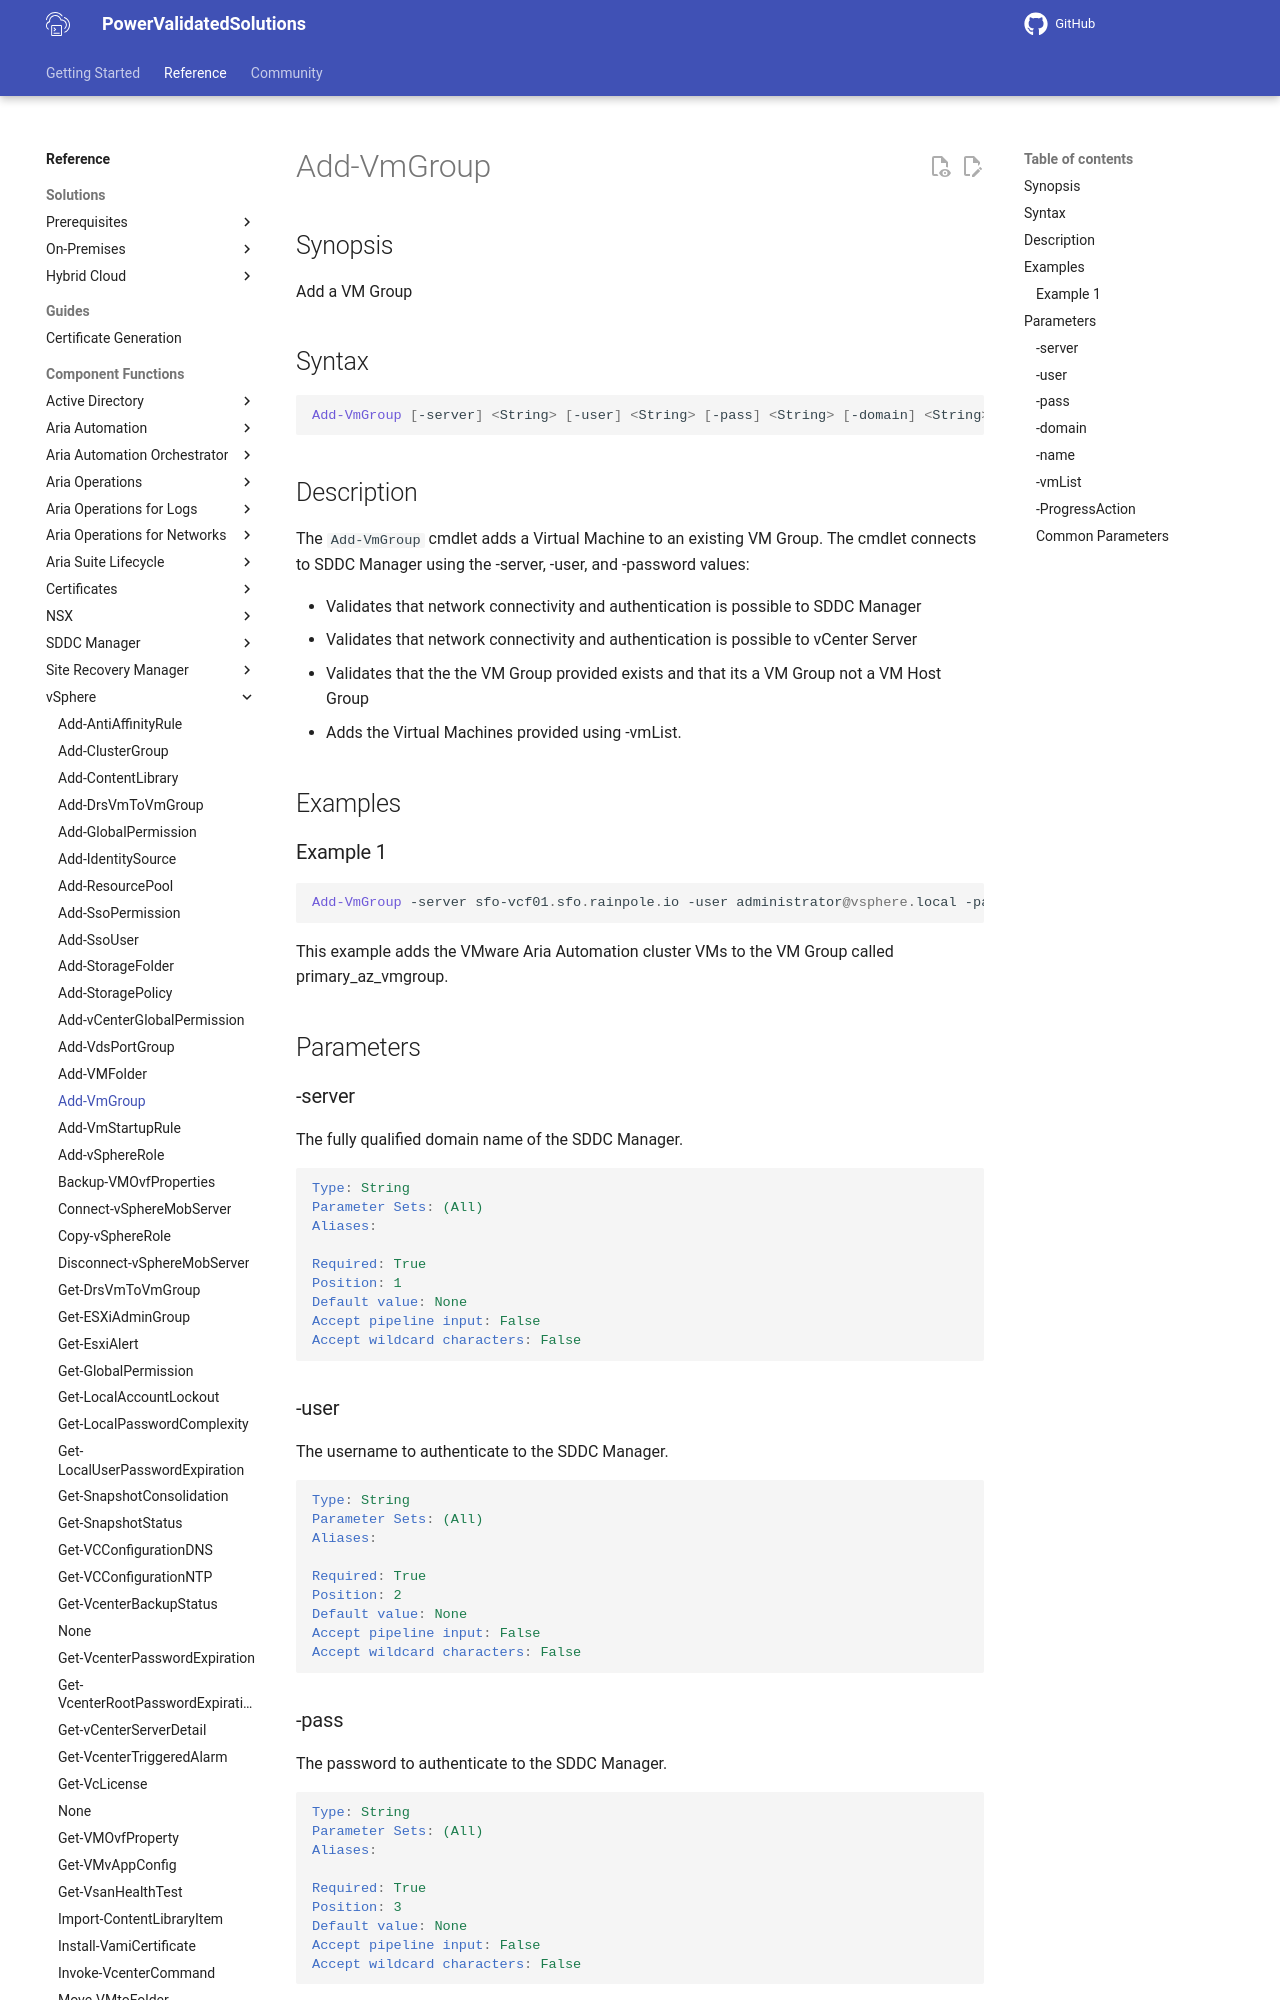

repository: vmware/power-validated-solutions-for-cloud-foundation · page: documentation/functions/vsphere/Add-VmGroup/index.html · generator: mkdocs

# Add-VmGroup

## Synopsis

Add a VM Group

## Syntax

```powershell
Add-VmGroup [-server] <String> [-user] <String> [-pass] <String> [-domain] <String> [-name] <String> [-vmList] <String> [-ProgressAction <ActionPreference>] [<CommonParameters>]
```

## Description

The `Add-VmGroup` cmdlet adds a Virtual Machine to an existing VM Group. The cmdlet connects to SDDC Manager using the -server, -user, and -password values:

- Validates that network connectivity and authentication is possible to SDDC Manager
- Validates that network connectivity and authentication is possible to vCenter Server
- Validates that the the VM Group provided exists and that its a VM Group not a VM Host Group
- Adds the Virtual Machines provided using -vmList.

## Examples

### Example 1

```powershell
Add-VmGroup -server sfo-vcf01.sfo.rainpole.io -user administrator@vsphere.local -pass VMw@re1! -domain sfo-m01 -name "sfo-m01_primary-az-vmgroup" -vmList "xint-vra01a,xint-vra01b,xint-vra01c"
```

This example adds the VMware Aria Automation cluster VMs to the VM Group called primary_az_vmgroup.

## Parameters

### -server

The fully qualified domain name of the SDDC Manager.

```yaml
Type: String
Parameter Sets: (All)
Aliases:

Required: True
Position: 1
Default value: None
Accept pipeline input: False
Accept wildcard characters: False
```

### -user

The username to authenticate to the SDDC Manager.

```yaml
Type: String
Parameter Sets: (All)
Aliases:

Required: True
Position: 2
Default value: None
Accept pipeline input: False
Accept wildcard characters: False
```
